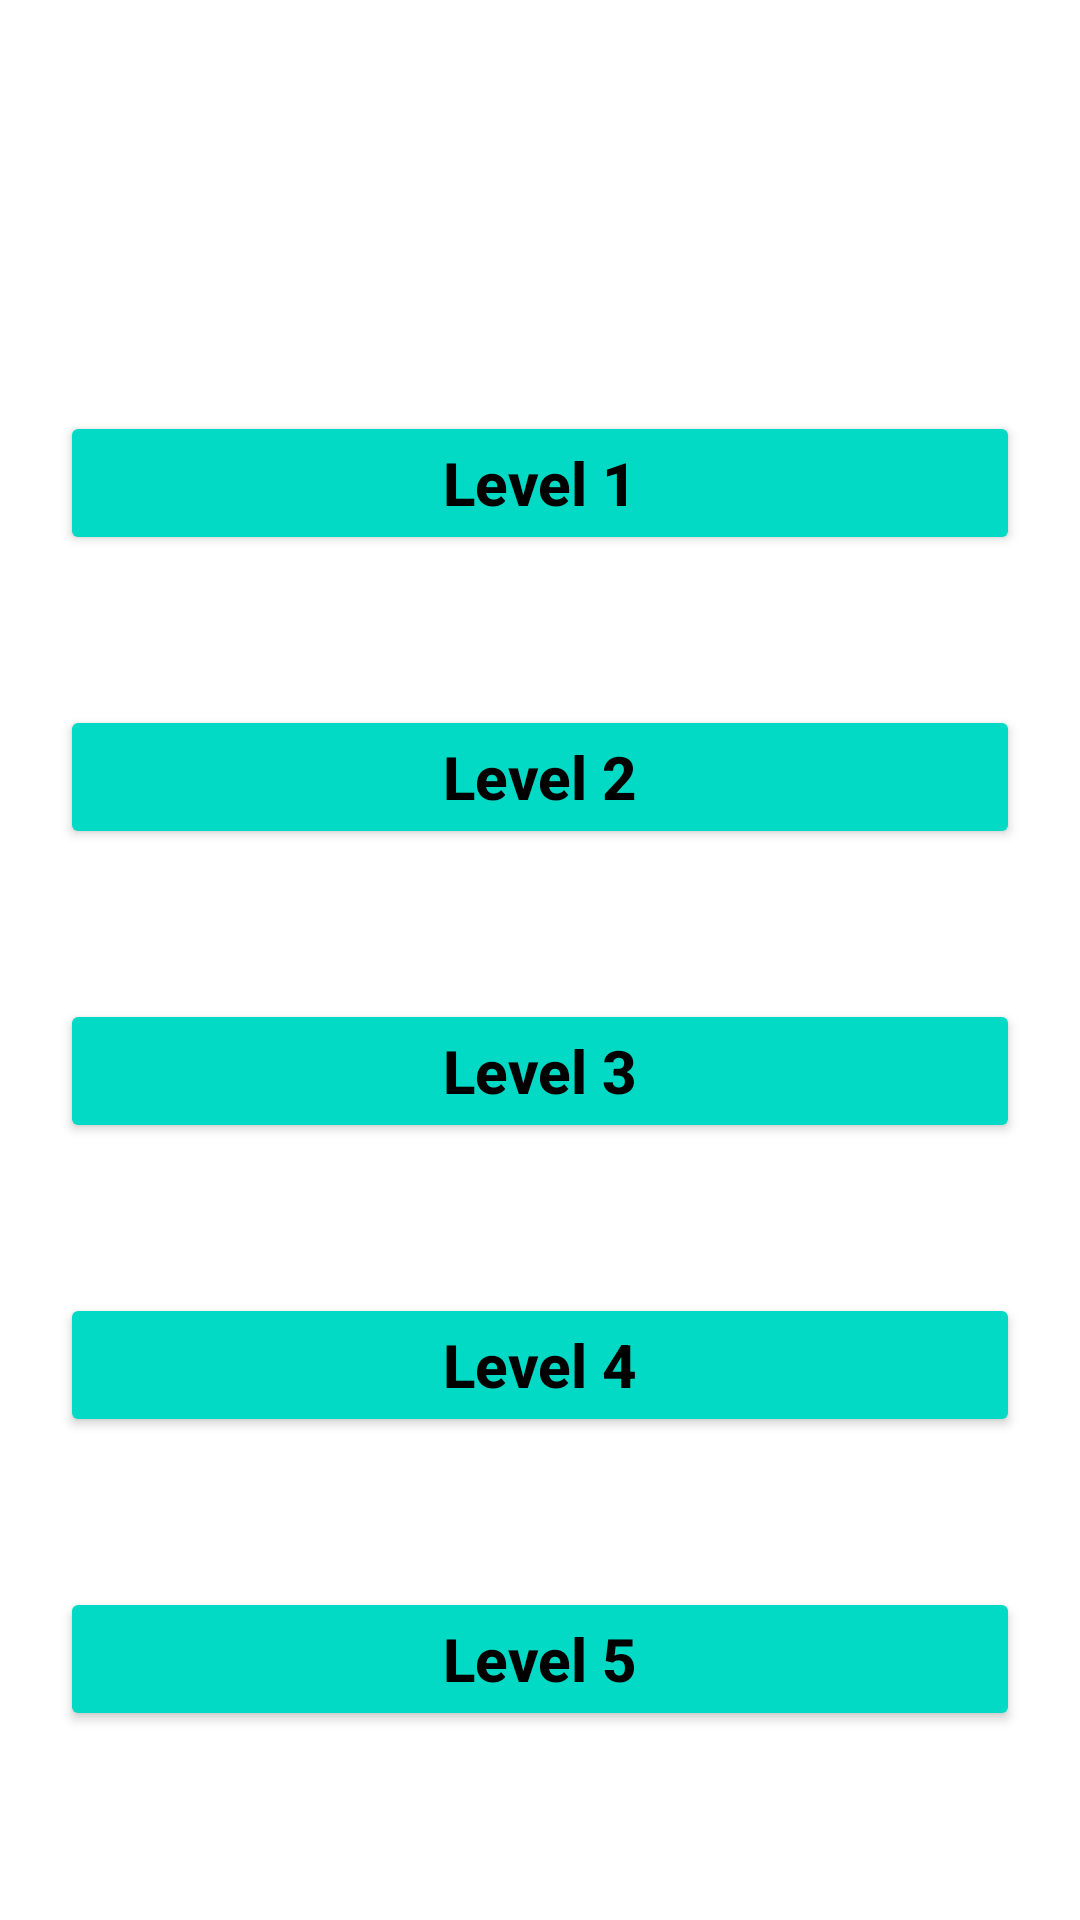

Layout XML and referenced resources for this Android screen:
<!-- AndroidManifest.xml: application theme Theme.LearningFun -->
<!-- res/layout/activity_do_vui.xml -->
<?xml version="1.0" encoding="utf-8"?>
<LinearLayout xmlns:android="http://schemas.android.com/apk/res/android"
    xmlns:app="http://schemas.android.com/apk/res-auto"
    xmlns:tools="http://schemas.android.com/tools"
    android:layout_width="match_parent"
    android:layout_height="match_parent"
    android:orientation="vertical"
    android:padding="20dp"
    android:background="@drawable/bg"
    tools:context=".Activity.DoVuiActivity">


    <TextView
        android:layout_width="150dp"
        android:layout_height="wrap_content"
        android:textSize="20dp"
        android:textStyle="bold"
        android:gravity="center"
        android:text="Đố Vui"
        android:textColor="@color/white"
        android:paddingBottom="5dp"
        android:paddingTop="5dp"
        android:layout_gravity="center"
        android:layout_marginTop="0dp"
        android:background="@drawable/brow_conner"
        />
    <Button
        android:layout_marginTop="80dp"
        android:paddingBottom="10dp"
        android:paddingTop="10dp"
        android:layout_width="match_parent"
        android:layout_height="wrap_content"
        android:text="Level 1"
        android:textStyle="bold"
        android:textAllCaps="false"
        android:textSize="20dp"
        android:textColor="@color/black"
        android:backgroundTint="@color/teal_200"
        android:id="@+id/btn_dv_lv1"
        />
    <Button
        android:layout_marginTop="50dp"
        android:paddingBottom="10dp"
        android:paddingTop="10dp"
        android:layout_width="match_parent"
        android:layout_height="wrap_content"
        android:text="Level 2"
        android:textStyle="bold"
        android:textAllCaps="false"
        android:textSize="20dp"
        android:textColor="@color/black"
        android:backgroundTint="@color/teal_200"
        android:id="@+id/btn_toan_lv2"
        />
    <Button
        android:layout_marginTop="50dp"
        android:paddingBottom="10dp"
        android:paddingTop="10dp"
        android:layout_width="match_parent"
        android:layout_height="wrap_content"
        android:text="Level 3"
        android:textStyle="bold"
        android:textAllCaps="false"
        android:textSize="20dp"
        android:textColor="@color/black"
        android:backgroundTint="@color/teal_200"
        android:id="@+id/btn_dv_lv3"
        />
    <Button
        android:layout_marginTop="50dp"
        android:paddingBottom="10dp"
        android:paddingTop="10dp"
        android:layout_width="match_parent"
        android:layout_height="wrap_content"
        android:text="Level 4"
        android:textStyle="bold"
        android:textAllCaps="false"
        android:textSize="20dp"
        android:textColor="@color/black"
        android:backgroundTint="@color/teal_200"
        android:id="@+id/btn_dv_lv4"
        />
    <Button
        android:layout_marginTop="50dp"
        android:paddingBottom="10dp"
        android:paddingTop="10dp"
        android:layout_width="match_parent"
        android:layout_height="wrap_content"
        android:text="Level 5"
        android:textStyle="bold"
        android:textAllCaps="false"
        android:textSize="20dp"
        android:textColor="@color/black"
        android:backgroundTint="@color/teal_200"
        android:id="@+id/btn_dv_lv5"
        />


</LinearLayout>
<!-- resources referenced by this layout -->
<resources>
  <color name="black">#FF000000</color>
  <color name="teal_200">#FF03DAC5</color>
  <color name="white">#FFFFFFFF</color>
  <style name="Theme.LearningFun" parent="Theme.MaterialComponents.DayNight.NoActionBar">
          
          <item name="colorPrimary">@color/purple_500</item>
          <item name="colorPrimaryVariant">@color/purple_700</item>
          <item name="colorOnPrimary">@color/white</item>
          
          <item name="colorSecondary">@color/teal_200</item>
          <item name="colorSecondaryVariant">@color/teal_700</item>
          <item name="colorOnSecondary">@color/black</item>
          
          <item name="android:statusBarColor" tools:targetApi="l">?attr/colorPrimaryVariant</item>
          
      </style>
  <color name="purple_500">#FF6200EE</color>
  <color name="purple_700">#FF3700B3</color>
  <color name="teal_700">#FF018786</color>
</resources>
